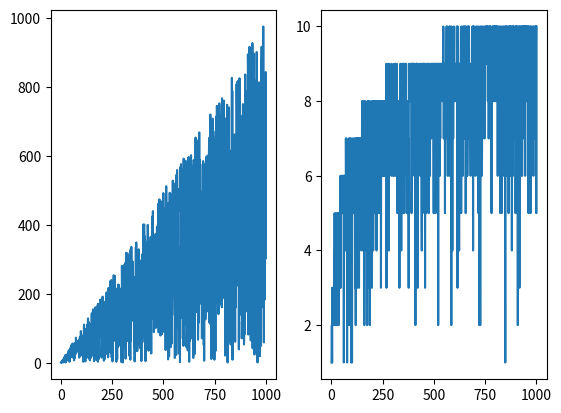

Here is the Python script that generated this plot:
"""
Created on Jan 31 14:37:20 2023

[redacted]
"""

#Use the demo code to create plots showing the number of trials for linear search vs binary #search for different list lengths. The two plots should show the number of tries needed to #find a number (y-axis) as a function of the length of the sequence (x-axis). 

#Add in a global count variable for each type of search and increment it inside the loops so #that it counts the number of tries needed to find a number. Test it to make sure it works!
#Outside of the search functions, create a loop that generates an integer n from 1 to 1000 to #get your experimental data by doing 1000 trials.

#Inside the loop:
#Generate a list of numbers from 1 to n in order (hint: list comprehension is helpful here!)
#Generate a random number from 1 to n as the target
#Perform a linear search and a binary search on the list of numbers, keeping track of the #number of attempts needed to find the number
#Store the data (number of attempts) for each search in two separate lists
#After all the trials are complete, plot each set of data on a graph

#For example, the first trial would be of length n=1. The list would be [1] and the target #would be a random number between 1 and 1 (so 1).  Each algorithm would take 1 try to find #the correct number. The second trial would be length 2 so the list would now be [1,2] and #the target will either be 1 or 2. The list and target will be sent to each search function #and they will either take 1 or 2 tries to find the target, etc.

# [redacted]
# Import and shorten names
import matplotlib as mpl
import matplotlib.pyplot as plt
import random 
# Agg is used to create .png files
mpl.use('Agg')
# Create empty figure to plot graphs on
fig = plt.figure()

# FIX: Add in linear and binary search functions

count_l = [] # number of attempts needed for linear search to find target
count = 1 # initialize the count

def linear(list, target):
  global count, count_l
  for i in range(len(list)):  # increments through every single value in list until finds target
    if list[i] != target:  
      count += 1
      continue
    else:
      break
  count_l.append(count)
  count = 1
  return count_l

count_b = [] # number of attempts needed for binary search to find target
count2 = 1 # initialize the count2

def binary(list, target):
  global count2, count_b
  # initialize the first (left) and last (right) index (or positional) values of list
  left_index = 0
  right_index = len(list)-1
  while left_index <= right_index:
    mid_index = (left_index + right_index)// 2
    if list[mid_index] == target:
      break
    elif list[mid_index] < target:
      left_index = mid_index + 1
    else:
      right_index = mid_index - 1
    count2 += 1
  count_b.append(count2)
  count2 = 1
  return count_b 

list = [] # send this list as the parameter for the functions
listval = 0 # to initialize first value that will go through loop and into the list

for h in range(1, 1001): #to get 1000 trials worth of data
  listval += 1
  list.append(listval)
  # list starts with [1] and then increases length by appending the next number [1,2]...
  target = random.randint(1, len(list)) 
  # single new random target value anywhere between 1 to last value of the list (this is what causes the sudden rise and falls in the graph)
  linear(list, target)
  binary(list, target)
  #call functions using the parameters above

# Add subplots using add_subplot(rows,cols,number)
grid1 = fig.add_subplot(1,2,1)
grid2 = fig.add_subplot(1,2,2)
# Add data to grids
grid1.plot(list, count_l)    
grid2.plot(list, count_b)    
# Save graphs to .png file
fig.savefig('graph.png')